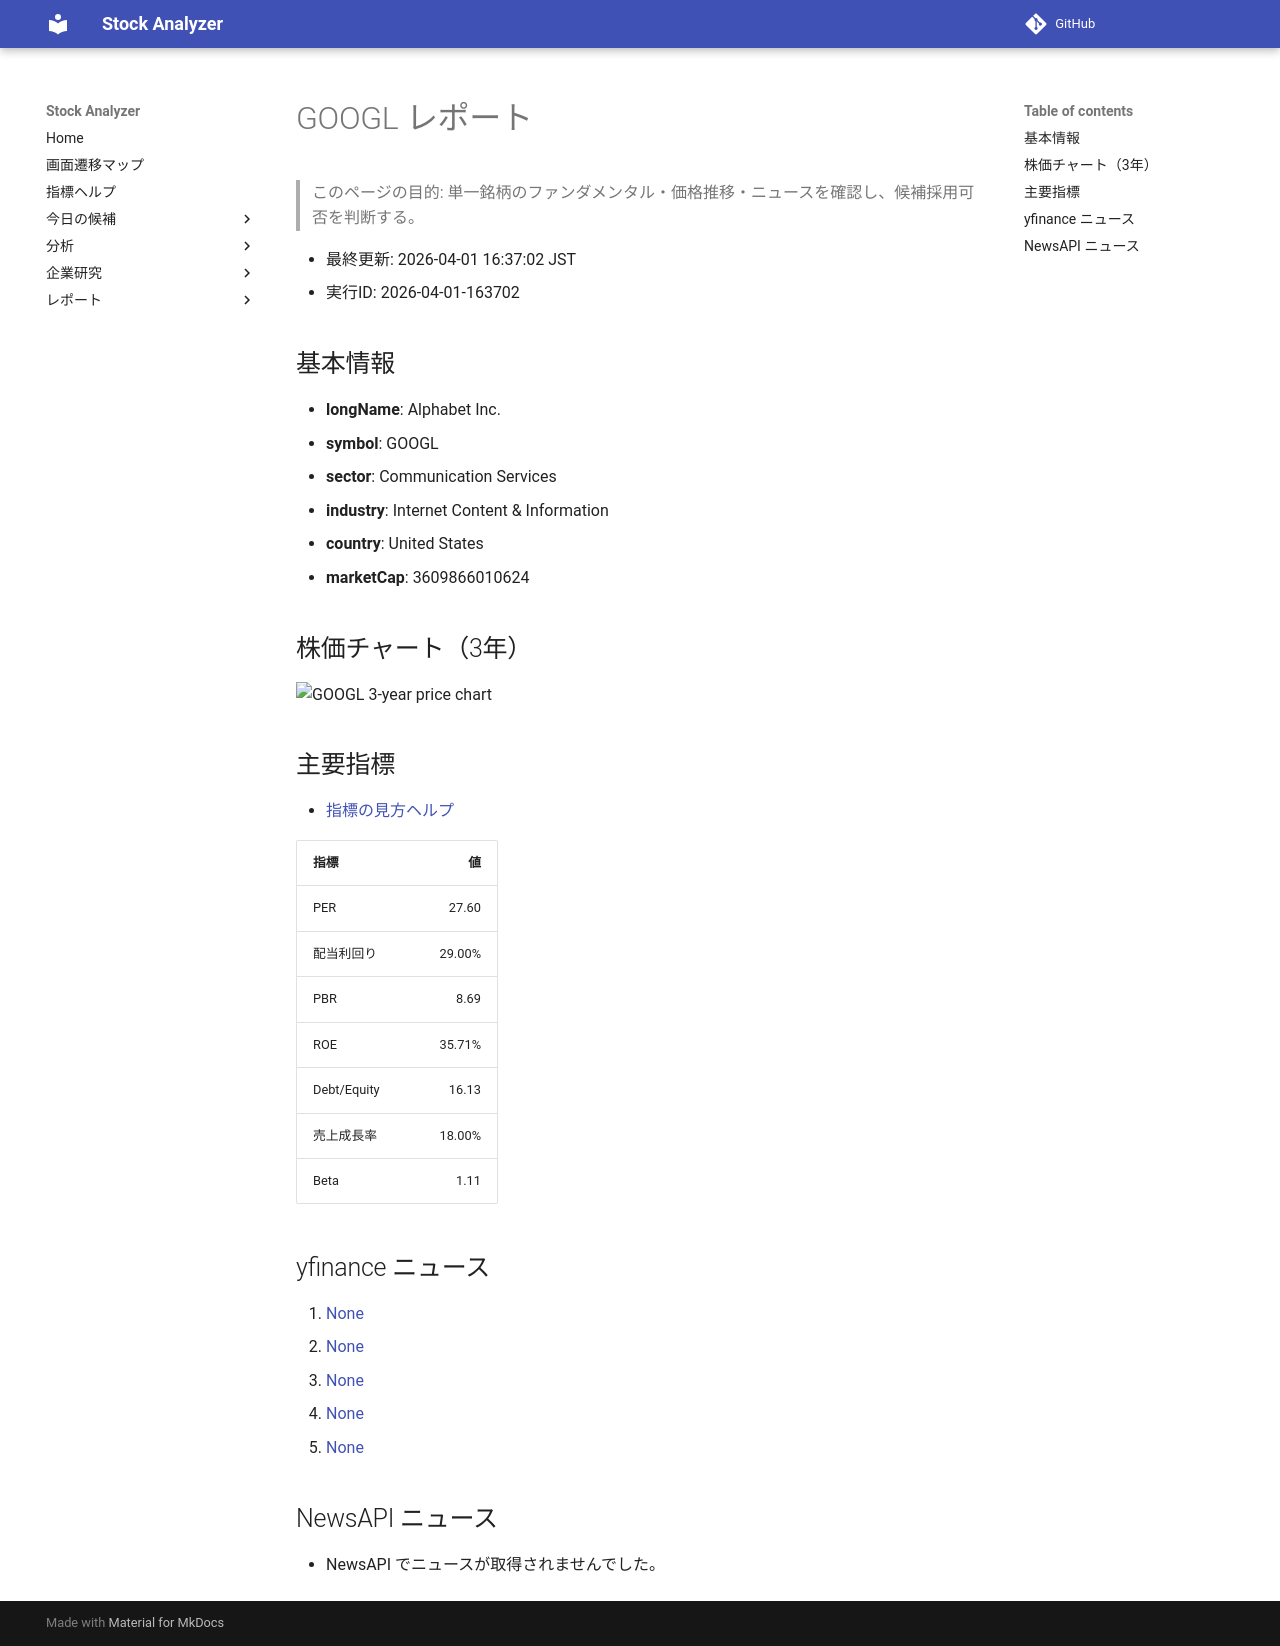

repository: Yumi-note/Making-APP · page: stocks/2026-04-01/163702/GOOGL/index.html · generator: mkdocs

# GOOGL レポート

> このページの目的: 単一銘柄のファンダメンタル・価格推移・ニュースを確認し、候補採用可否を判断する。

- 最終更新: 2026-04-01 16:37:02 JST
- 実行ID: 2026-04-01-163702

## 基本情報

- **longName**: Alphabet Inc.
- **symbol**: GOOGL
- **sector**: Communication Services
- **industry**: Internet Content & Information
- **country**: United States
- **marketCap**: 3609866010624

## 株価チャート（3年）

![GOOGL 3-year price chart](GOOGL_3y.png)

## 主要指標

- [指標の見方ヘルプ](../../../../indicators.md)

| 指標 | 値 |
|---|---:|
| PER | 27.60 |
| 配当利回り | 29.00% |
| PBR | 8.69 |
| ROE | 35.71% |
| Debt/Equity | 16.13 |
| 売上成長率 | 18.00% |
| Beta | 1.11 |

## yfinance ニュース

1. [None](None)
2. [None](None)
3. [None](None)
4. [None](None)
5. [None](None)

## NewsAPI ニュース

- NewsAPI でニュースが取得されませんでした。
